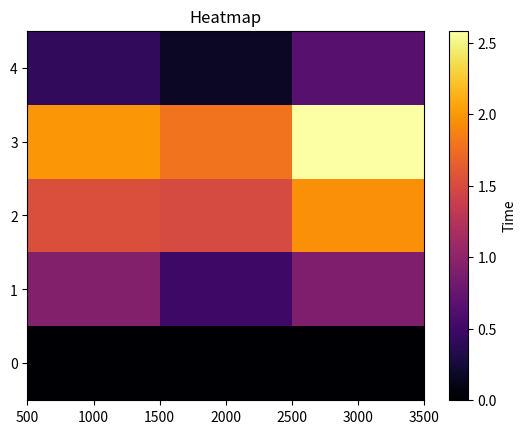

Recreate this plot in Python.
import matplotlib.pyplot as plt
import numpy as np

######################################################
# This cannot be changed:
threshold = np.linspace(1000, 3000, 3)
distance = np.linspace(0, 4, 5)
data = np.ndarray((3,5))

for i, value in enumerate(threshold):
    for j, x in enumerate(distance):
        data[i,j] = np.random.random()*x # is a time

print(data)
#######################################################
# Change this:

data = np.array(data).T  # Transpose to shape (5, 3)

X, Y = np.meshgrid(threshold, distance)

fig, ax = plt.subplots()
ax.set_title('Heatmap')
c = ax.pcolormesh(X, Y, data, cmap='inferno', shading='auto')  # shading='auto' avoids warnings

fig.colorbar(c, ax=ax, label="Time")
plt.show()
